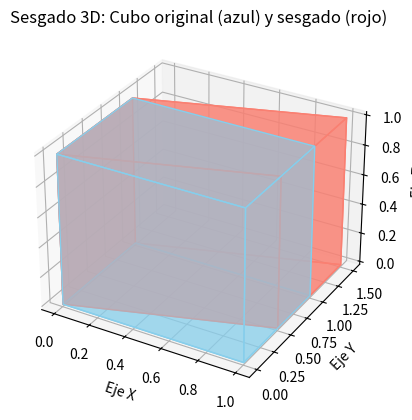

The matplotlib source for this figure:
import numpy as np
import matplotlib.pyplot as plt
from mpl_toolkits.mplot3d.art3d import Poly3DCollection

# Vértices del cubo
vertices = np.array([[0,0,0],[1,0,0],[1,1,0],[0,1,0],
                    [0,0,1],[1,0,1],[1,1,1],[0,1,1]])

caras = [[0,1,2,3],[4,5,6,7],[0,1,5,4],
        [2,3,7,6],[1,2,6,5],[0,3,7,4]]

# Matriz de sesgado (shear en X respecto a Y)
sh_xy = 0.5
sh_matrix = np.array([[1, sh_xy, 0],[0, 1, 0],[0, 0, 1]])

# Aplicar transformación
vertices_sesgados = vertices.dot(sh_matrix)

# Graficar
fig = plt.figure()
ax = fig.add_subplot(111, projection='3d')

# Cubo original (azul)
for c in caras:
    ax.add_collection3d(Poly3DCollection([vertices[c]], color='skyblue', alpha=0.5))
    
# Cubo sesgado (rojo)
for c in caras:
    ax.add_collection3d(Poly3DCollection([vertices_sesgados[c]], color='salmon', alpha=0.6))
    
ax.set_title("Sesgado 3D: Cubo original (azul) y sesgado (rojo)")
ax.set_xlabel("Eje X"); 
ax.set_ylabel("Eje Y");
ax.set_zlabel("Eje Z")
plt.show()
    
